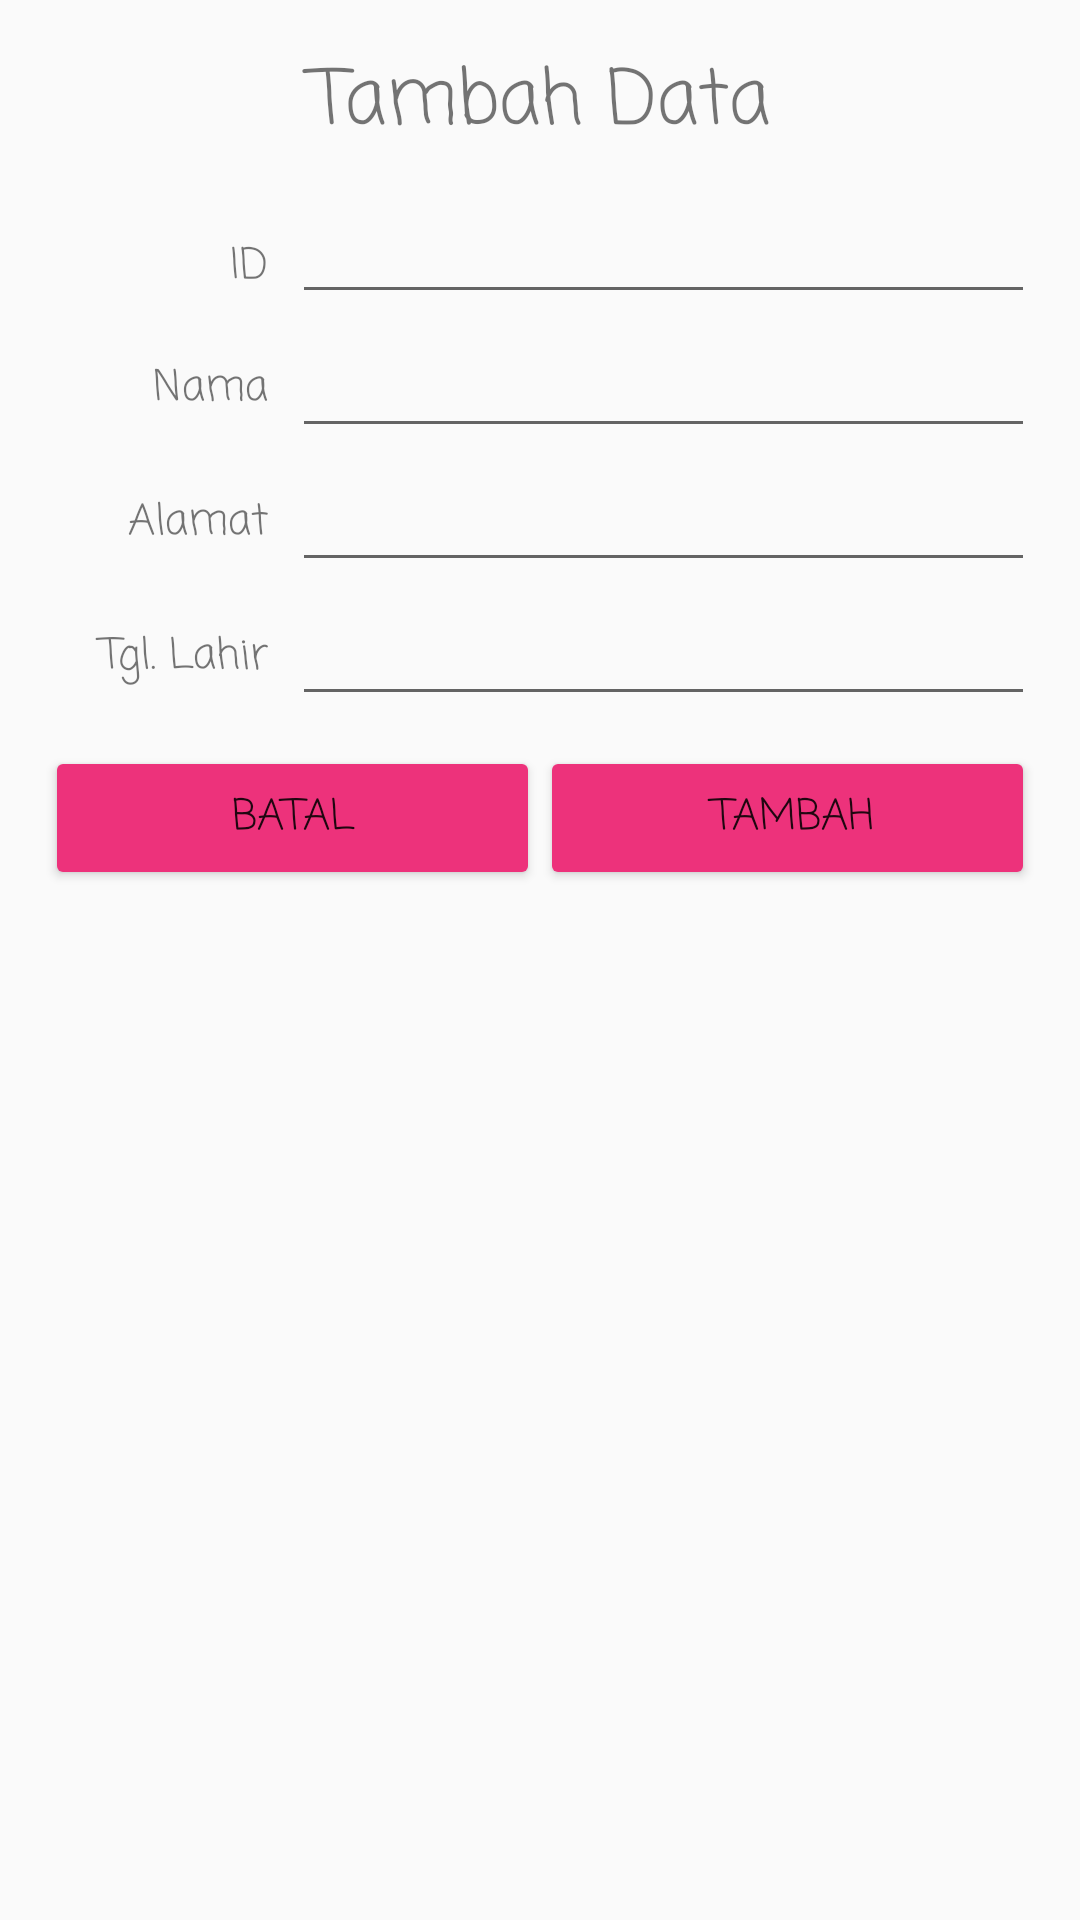

The Android layout XML behind this screen, and the referenced resources:
<!-- AndroidManifest.xml: application theme AppTheme -->
<!-- res/layout/activity_tambah_umat.xml -->
<?xml version="1.0" encoding="utf-8"?>
<LinearLayout xmlns:android="http://schemas.android.com/apk/res/android"
    xmlns:app="http://schemas.android.com/apk/res-auto"
    xmlns:tools="http://schemas.android.com/tools"
    android:layout_width="match_parent"
    android:layout_height="match_parent"
    android:fillViewport="true"
    android:paddingTop="15dp"
    android:paddingLeft="15dp"
    android:paddingRight="15dp"
    android:paddingBottom="15dp"
    android:orientation="vertical"
    tools:context="chandra.sensen.Activity_TambahUmat">

    <TextView
        android:text="Tambah Data"
        android:fontFamily="casual"
        android:textAlignment="center"
        android:textSize="25dp"
        android:layout_width="match_parent"
        android:layout_height="wrap_content"/>
    <Space
        android:layout_width="match_parent"
        android:layout_height="10dp"/>
    <TableLayout
        android:layout_width="match_parent"
        android:layout_height="wrap_content">
        <TableRow>
            <TextView
                android:text="ID"
                android:fontFamily="casual"
                android:layout_width="0dp"
                android:layout_height="wrap_content"
                android:gravity="right"
                android:layout_weight="1"
                android:paddingRight="8dp"/>
            <EditText
                android:id="@+id/idumat_edit"
                android:textColor="@color/common_google_signin_btn_text_dark_disabled"
                android:layout_width="0dp"
                android:focusable="false"
                android:clickable="false"
                android:editable="false"
                android:layout_height="wrap_content"
                android:layout_weight="3"/>
        </TableRow>
        <TableRow>
            <TextView
                android:text="Nama"
                android:fontFamily="casual"
                android:layout_width="0dp"
                android:layout_height="wrap_content"
                android:gravity="right"
                android:layout_weight="1"
                android:paddingRight="8dp"/>
            <EditText
                android:id="@+id/nama_edit"
                android:focusedByDefault="true"
                android:fontFamily="casual"
                android:layout_width="0dp"
                android:layout_height="wrap_content"
                android:layout_weight="3"/>
        </TableRow>
        <TableRow>
            <TextView
                android:id="@+id/nama_alert_text"
                android:text="  *Panjang nama harus antara 5 sampai 20 karakter"
                android:visibility="gone"
                android:textColor="#FF0000"
                android:background="@color/colorAccent"
                android:layout_marginLeft="40dp"
                android:paddingLeft="10dp"
                android:layout_width="match_parent"
                android:layout_height="wrap_content"
                android:layout_weight="1"/>
        </TableRow>
        <TableRow>
            <TextView
                android:text="Alamat"
                android:fontFamily="casual"
                android:layout_width="0dp"
                android:layout_height="wrap_content"
                android:gravity="right"
                android:layout_weight="1"
                android:paddingRight="8dp"/>
            <EditText
                android:id="@+id/alamat_edit"
                android:inputType="textMultiLine"
                android:maxLines="3"
                android:fontFamily="casual"
                android:layout_width="0dp"
                android:layout_height="wrap_content"
                android:layout_weight="3"/>
        </TableRow>
        <TableRow>
            <TextView
                android:id="@+id/alamat_alert_text"
                android:text="  *Mohon isi alamat"
                android:visibility="gone"
                android:textColor="#FF0000"
                android:background="@color/colorAccent"
                android:layout_marginLeft="40dp"
                android:paddingLeft="10dp"
                android:layout_width="match_parent"
                android:layout_height="wrap_content"
                android:layout_weight="1"/>
        </TableRow>
        <TableRow>
            <TextView
                android:text="Tgl. Lahir"
                android:fontFamily="casual"
                android:layout_width="0dp"
                android:layout_height="wrap_content"
                android:gravity="right"
                android:layout_weight="1"
                android:paddingRight="8dp"/>
            <EditText
                android:id="@+id/tgl_lahir_edit"
                android:fontFamily="casual"
                android:focusable="false"
                android:layout_width="0dp"
                android:layout_height="wrap_content"
                android:layout_weight="3"/>
        </TableRow>
        <TableRow>
            <TextView
                android:id="@+id/tgl_lahir_alert_text"
                android:text="  *Mohon isi tanggal lahir"
                android:visibility="gone"
                android:textColor="#FF0000"
                android:background="@color/colorAccent"
                android:layout_marginLeft="40dp"
                android:paddingLeft="10dp"
                android:layout_width="match_parent"
                android:layout_height="wrap_content"
                android:layout_weight="1"/>
        </TableRow>
        <Space
            android:layout_width="match_parent"
            android:layout_height="10dp"/>
        <TableRow>
            <Button
                android:id="@+id/batal_button"
                android:text="batal"
                android:fontFamily="casual"
                android:layout_width="0dp"
                android:layout_height="wrap_content"
                android:layout_weight="1"/>
            <Button
                android:id="@+id/tambah_button"
                android:text="tambah"
                android:fontFamily="casual"
                android:layout_width="0dp"
                android:layout_height="wrap_content"
                android:layout_weight="1"
                android:paddingRight="8dp"/>
        </TableRow>
    </TableLayout>

</LinearLayout>
<!-- resources referenced by this layout -->
<resources>
  <color name="colorAccent">#FF80C0</color>
  <style name="AppTheme" parent="Theme.AppCompat.Light.DarkActionBar">
          
          <item name="colorPrimary">@color/colorPrimary</item>
          <item name="colorPrimaryDark">@color/colorPrimaryDark</item>
          <item name="colorAccent">@color/colorAccent</item>
          <item name="colorButtonNormal">@color/colorPrimary</item>
          <item name="colorControlHighlight">@color/colorAccent</item>
      </style>
  <color name="colorPrimary">#ED327B</color>
  <color name="colorPrimaryDark">#C91699</color>
</resources>
